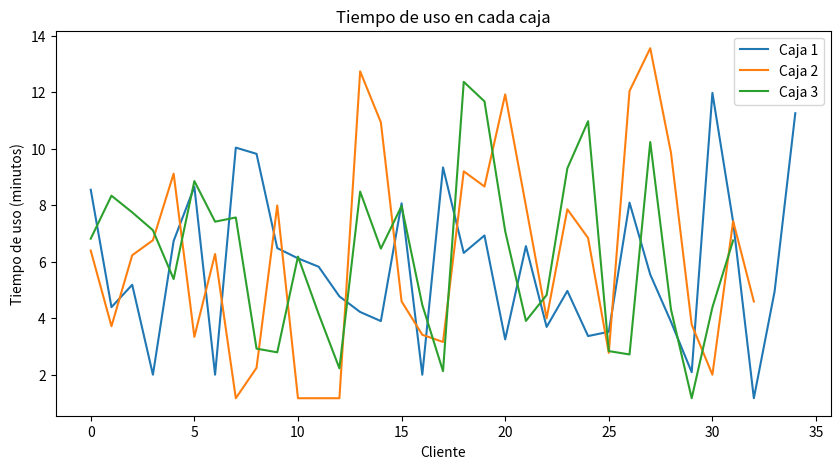
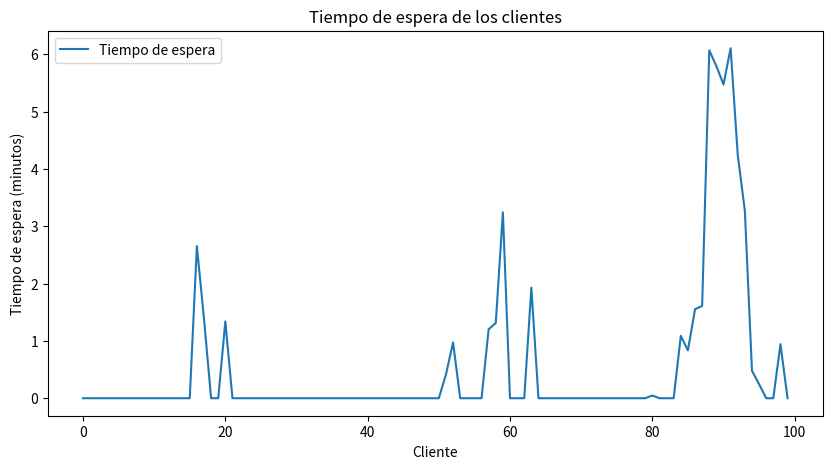
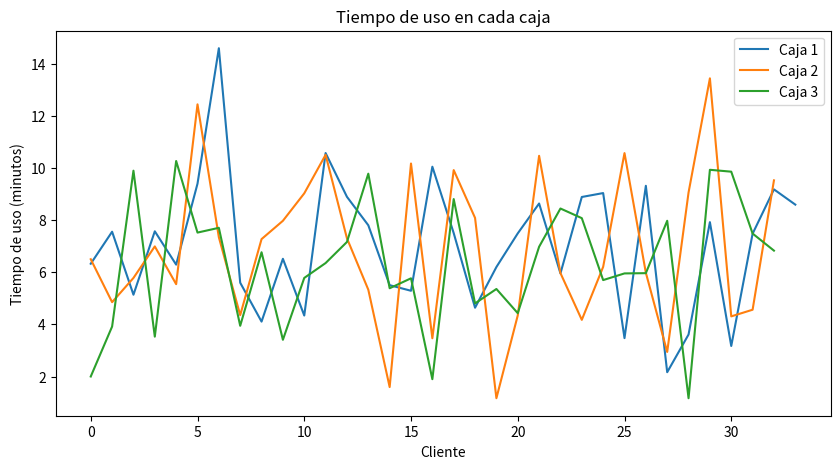
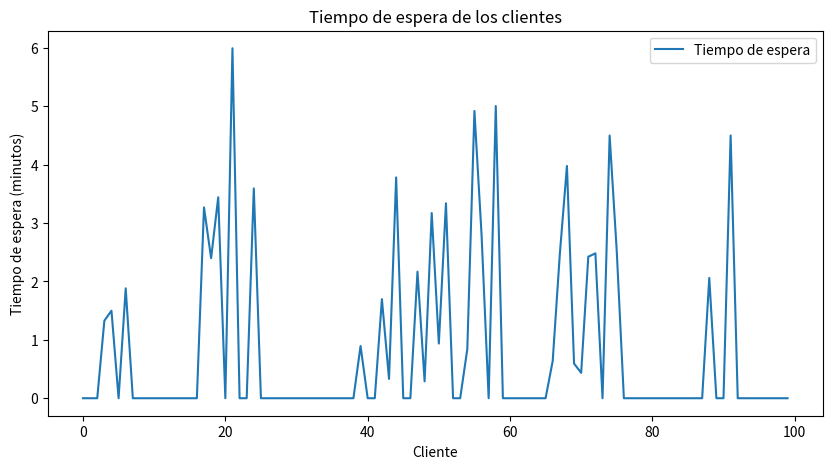

The script that saved these images, in order:
import numpy as np
import scipy.stats as stats
import matplotlib.pyplot as plt

# Parámetros iniciales
n_usuarios = 100          # Número de usuarios (por defecto)
k_cajas = 3               # Número de cajas (por defecto)
mu_llegadas = 3           # Media de tiempo entre llegadas (Distribución Poisson)
mu_productos = 5          # Media de cantidad de productos (Distribución Normal)
sigma_productos = 3       # Desviación estándar de cantidad de productos
p_efectivo = 0.4          # Probabilidad de pagar en efectivo
tiempo_pago_efectivo = 2  # Tiempo de pago en efectivo (minutos)
tiempo_pago_otro = 70 / 60  # Tiempo de pago en otro medio (minutos)

def generar_tiempo_llegada():
    return stats.poisson(mu_llegadas).rvs()

def generar_tiempo_uso_caja():
    # Generar tiempo basado en la cantidad de productos
    tiempo_productos = max(0, stats.norm(mu_productos, sigma_productos).rvs())
    
    # Determinar el tiempo de pago según el método
    pago_efectivo = stats.bernoulli(p_efectivo).rvs()
    tiempo_pago = tiempo_pago_efectivo if pago_efectivo == 1 else tiempo_pago_otro
    
    # Tiempo total de uso de la caja
    return tiempo_productos + tiempo_pago

# Fila única
def simulacion_fila_unica(n_usuarios, k_cajas):
    tiempo_uso_cajas = [[] for _ in range(k_cajas)]
    tiempo_espera = []
    llegada_actual = 0
    tiempos_finales_cajas = np.zeros(k_cajas)
    
    for _ in range(n_usuarios):
        llegada_actual += generar_tiempo_llegada()
        tiempo_uso = generar_tiempo_uso_caja()
        
        # Seleccionar la primera caja disponible
        caja_elegida = np.argmin(tiempos_finales_cajas)
        
        # Calcular el tiempo de espera en la fila
        tiempo_inicio = max(llegada_actual, tiempos_finales_cajas[caja_elegida])
        tiempo_espera_cliente = tiempo_inicio - llegada_actual
        tiempo_espera.append(tiempo_espera_cliente)
        
        # Actualizar tiempos
        tiempos_finales_cajas[caja_elegida] = tiempo_inicio + tiempo_uso
        tiempo_uso_cajas[caja_elegida].append(tiempo_uso)
    
    return tiempo_uso_cajas, tiempo_espera

# Varias filas
def simulacion_filas_independientes(n_usuarios, k_cajas):
    tiempo_uso_cajas = [[] for _ in range(k_cajas)]
    tiempo_espera = []
    llegada_actual = 0
    tiempos_finales_cajas = np.zeros(k_cajas)
    
    for _ in range(n_usuarios):
        llegada_actual += generar_tiempo_llegada()
        tiempo_uso = generar_tiempo_uso_caja()
        
        # Seleccionar la caja con menos clientes en fila
        caja_elegida = np.argmin([len(caja) for caja in tiempo_uso_cajas])
        
        # Calcular el tiempo de espera en la fila
        tiempo_inicio = max(llegada_actual, tiempos_finales_cajas[caja_elegida])
        tiempo_espera_cliente = tiempo_inicio - llegada_actual
        tiempo_espera.append(tiempo_espera_cliente)
        
        # Actualizar tiempos
        tiempos_finales_cajas[caja_elegida] = tiempo_inicio + tiempo_uso
        tiempo_uso_cajas[caja_elegida].append(tiempo_uso)
    
    return tiempo_uso_cajas, tiempo_espera

# Analizar y graficar
def analizar_resultados(tiempo_uso_cajas, tiempo_espera):
    # Calcular estadísticas para cada caja
    tiempo_uso_stats = [(np.mean(caja), np.std(caja)) for caja in tiempo_uso_cajas]
    tiempo_espera_stats = (np.mean(tiempo_espera), np.std(tiempo_espera))
    
    # Graficar tiempo de uso de cada caja
    plt.figure(figsize=(10, 5))
    for idx, caja in enumerate(tiempo_uso_cajas):
        plt.plot(caja, label=f'Caja {idx+1}')
    plt.xlabel("Cliente")
    plt.ylabel("Tiempo de uso (minutos)")
    plt.title("Tiempo de uso en cada caja")
    plt.legend()
    plt.show()
    
    # Graficar tiempo de espera de cada cliente
    plt.figure(figsize=(10, 5))
    plt.plot(tiempo_espera, label="Tiempo de espera")
    plt.xlabel("Cliente")
    plt.ylabel("Tiempo de espera (minutos)")
    plt.title("Tiempo de espera de los clientes")
    plt.legend()
    plt.show()
    
    return tiempo_uso_stats, tiempo_espera_stats

# Ejecución

# Simulación con Fila Única
uso_cajas_fila_unica, espera_fila_unica = simulacion_fila_unica(n_usuarios, k_cajas)
uso_stats_fila_unica, espera_stats_fila_unica = analizar_resultados(uso_cajas_fila_unica, espera_fila_unica)

# Simulación con Filas Independientes
uso_cajas_filas_ind, espera_filas_ind = simulacion_filas_independientes(n_usuarios, k_cajas)
uso_stats_filas_ind, espera_stats_filas_ind = analizar_resultados(uso_cajas_filas_ind, espera_filas_ind)
